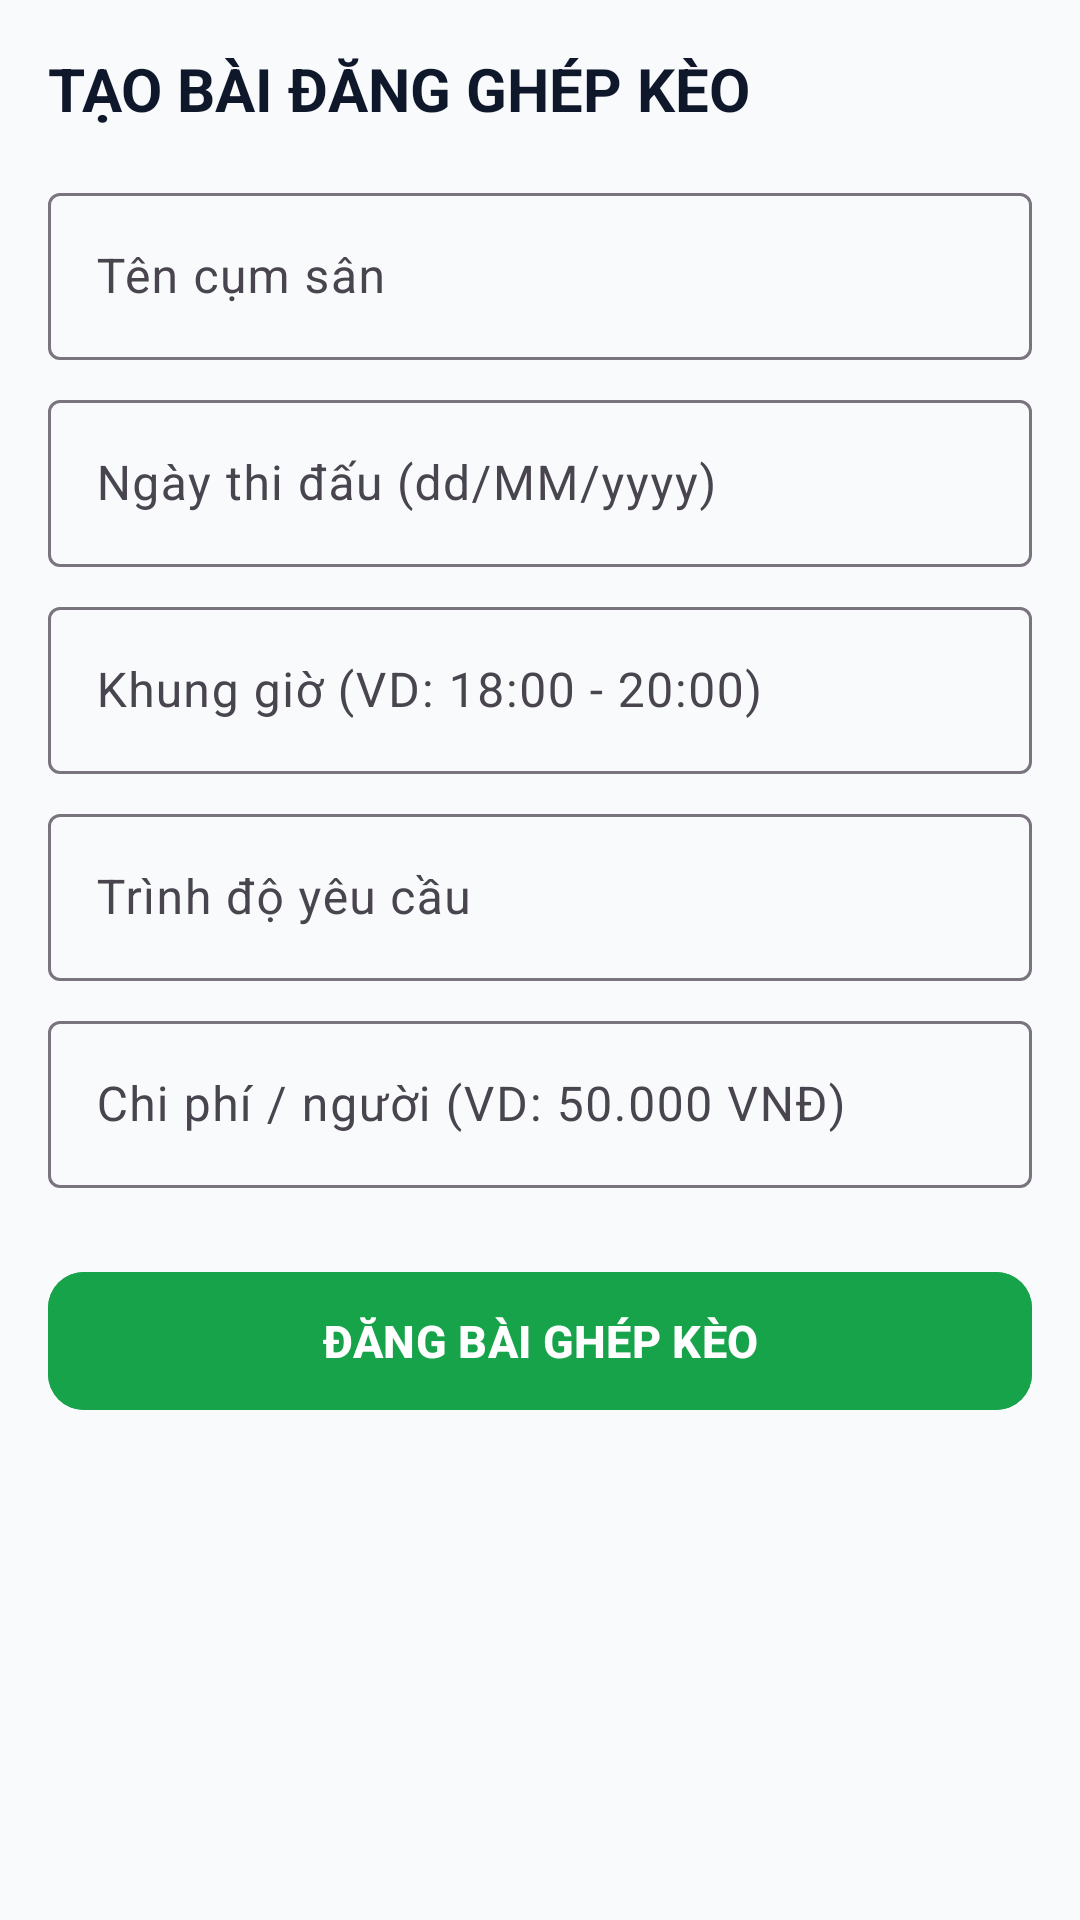

Layout XML and referenced resources for this Android screen:
<!-- AndroidManifest.xml: application theme Theme.BadmintonBooking -->
<!-- res/layout/activity_create_post.xml -->
<?xml version="1.0" encoding="utf-8"?>
<androidx.constraintlayout.widget.ConstraintLayout
    xmlns:android="http://schemas.android.com/apk/res/android"
    xmlns:app="http://schemas.android.com/apk/res-auto"
    android:layout_width="match_parent"
    android:layout_height="match_parent"
    android:padding="16dp"
    android:background="#F8FAFC">

    <TextView
        android:id="@+id/tv_title"
        android:layout_width="0dp"
        android:layout_height="wrap_content"
        android:text="TẠO BÀI ĐĂNG GHÉP KÈO"
        android:textColor="#0F172A"
        android:textSize="20sp"
        android:textStyle="bold"
        app:layout_constraintTop_toTopOf="parent"
        app:layout_constraintStart_toStartOf="parent"
        app:layout_constraintEnd_toEndOf="parent" />

    <com.google.android.material.textfield.TextInputLayout
        android:id="@+id/layout_court_name"
        style="@style/Widget.Material3.TextInputLayout.OutlinedBox"
        android:layout_width="0dp"
        android:layout_height="wrap_content"
        android:layout_marginTop="16dp"
        android:hint="Tên cụm sân"
        app:layout_constraintTop_toBottomOf="@id/tv_title"
        app:layout_constraintStart_toStartOf="parent"
        app:layout_constraintEnd_toEndOf="parent">

        <com.google.android.material.textfield.TextInputEditText
            android:id="@+id/edt_court_name"
            android:layout_width="match_parent"
            android:layout_height="wrap_content" />
    </com.google.android.material.textfield.TextInputLayout>

    <com.google.android.material.textfield.TextInputLayout
        android:id="@+id/layout_date"
        style="@style/Widget.Material3.TextInputLayout.OutlinedBox"
        android:layout_width="0dp"
        android:layout_height="wrap_content"
        android:layout_marginTop="8dp"
        android:hint="Ngày thi đấu (dd/MM/yyyy)"
        app:layout_constraintTop_toBottomOf="@id/layout_court_name"
        app:layout_constraintStart_toStartOf="parent"
        app:layout_constraintEnd_toEndOf="parent">

        <com.google.android.material.textfield.TextInputEditText
            android:id="@+id/edt_date"
            android:layout_width="match_parent"
            android:layout_height="wrap_content" />
    </com.google.android.material.textfield.TextInputLayout>

    <com.google.android.material.textfield.TextInputLayout
        android:id="@+id/layout_time_slot"
        style="@style/Widget.Material3.TextInputLayout.OutlinedBox"
        android:layout_width="0dp"
        android:layout_height="wrap_content"
        android:layout_marginTop="8dp"
        android:hint="Khung giờ (VD: 18:00 - 20:00)"
        app:layout_constraintTop_toBottomOf="@id/layout_date"
        app:layout_constraintStart_toStartOf="parent"
        app:layout_constraintEnd_toEndOf="parent">

        <com.google.android.material.textfield.TextInputEditText
            android:id="@+id/edt_time_slot"
            android:layout_width="match_parent"
            android:layout_height="wrap_content" />
    </com.google.android.material.textfield.TextInputLayout>

    <com.google.android.material.textfield.TextInputLayout
        android:id="@+id/layout_level"
        style="@style/Widget.Material3.TextInputLayout.OutlinedBox"
        android:layout_width="0dp"
        android:layout_height="wrap_content"
        android:layout_marginTop="8dp"
        android:hint="Trình độ yêu cầu"
        app:layout_constraintTop_toBottomOf="@id/layout_time_slot"
        app:layout_constraintStart_toStartOf="parent"
        app:layout_constraintEnd_toEndOf="parent">

        <com.google.android.material.textfield.TextInputEditText
            android:id="@+id/edt_level"
            android:layout_width="match_parent"
            android:layout_height="wrap_content" />
    </com.google.android.material.textfield.TextInputLayout>

    <com.google.android.material.textfield.TextInputLayout
        android:id="@+id/layout_price"
        style="@style/Widget.Material3.TextInputLayout.OutlinedBox"
        android:layout_width="0dp"
        android:layout_height="wrap_content"
        android:layout_marginTop="8dp"
        android:hint="Chi phí / người (VD: 50.000 VNĐ)"
        app:layout_constraintTop_toBottomOf="@id/layout_level"
        app:layout_constraintStart_toStartOf="parent"
        app:layout_constraintEnd_toEndOf="parent">

        <com.google.android.material.textfield.TextInputEditText
            android:id="@+id/edt_price"
            android:layout_width="match_parent"
            android:layout_height="wrap_content" />
    </com.google.android.material.textfield.TextInputLayout>

    <com.google.android.material.button.MaterialButton
        android:id="@+id/btn_submit_post"
        android:layout_width="0dp"
        android:layout_height="54dp"
        android:layout_marginTop="24dp"
        android:text="ĐĂNG BÀI GHÉP KÈO"
        android:textSize="15sp"
        android:textStyle="bold"
        android:backgroundTint="#16A34A"
        app:cornerRadius="12dp"
        app:layout_constraintTop_toBottomOf="@id/layout_price"
        app:layout_constraintStart_toStartOf="parent"
        app:layout_constraintEnd_toEndOf="parent" />

</androidx.constraintlayout.widget.ConstraintLayout>
<!-- resources referenced by this layout -->
<resources>
  <style name="Theme.BadmintonBooking" parent="Base.Theme.BadmintonBooking" />
  <style name="Base.Theme.BadmintonBooking" parent="Theme.Material3.DayNight.NoActionBar">
          
          
      </style>
</resources>
